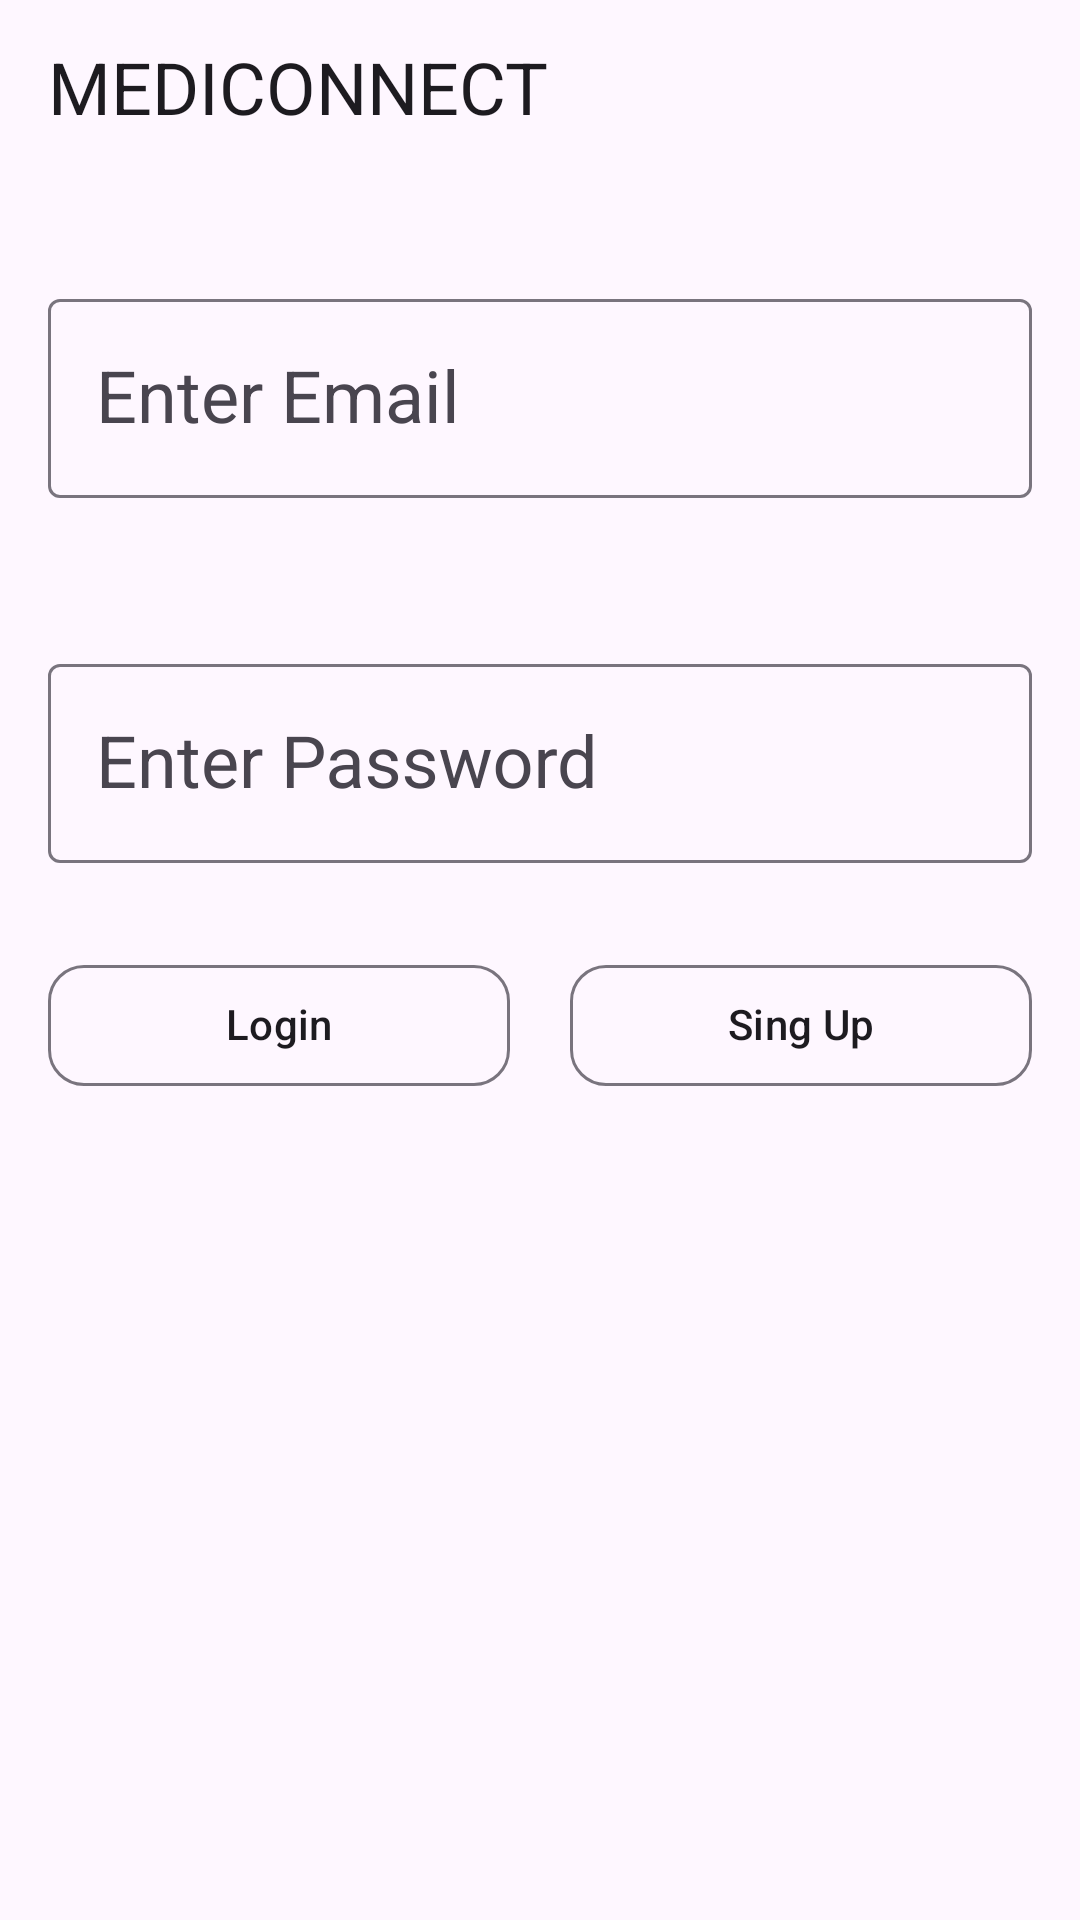

Here is an Android app screen rendered from its layout file. Give the layout XML and the strings, colors and styles it references.
<!-- AndroidManifest.xml: application theme Theme.NSAPP -->
<!-- res/layout/fragment_login.xml -->
<?xml version="1.0" encoding="utf-8"?>
<androidx.constraintlayout.widget.ConstraintLayout xmlns:android="http://schemas.android.com/apk/res/android"
    xmlns:tools="http://schemas.android.com/tools"
    android:layout_width="match_parent"
    android:layout_height="match_parent"
    xmlns:app="http://schemas.android.com/apk/res-auto"
    tools:context=".ui.register.LoginFragment">

    <com.google.android.material.textview.MaterialTextView
        android:id="@+id/x"
        android:layout_width="0dp"
        android:layout_height="wrap_content"
        android:layout_marginVertical="16dp"
        android:includeFontPadding="false"
        android:text="MEDICONNECT"
        android:textAppearance="?textAppearanceHeadlineSmall"
        android:textColor="?attr/colorOnBackground"
        app:layout_constraintStart_toStartOf="@+id/start_guideline"
        app:layout_constraintTop_toTopOf="parent" />

    <com.google.android.material.button.MaterialButton
        android:id="@+id/user_name"
        style="@style/Widget.Material3.Button.OutlinedButton"
        android:layout_width="wrap_content"
        android:layout_height="wrap_content"
        android:includeFontPadding="false"
        android:minHeight="0dp"
        android:text="PRO"
        android:layout_marginVertical="16dp"
        app:icon="@mipmap/ic_launcher"
        app:iconTint="@null"
        app:layout_constraintBottom_toBottomOf="@+id/x"
        app:layout_constraintEnd_toStartOf="@+id/end_guideline"
        app:layout_constraintTop_toTopOf="@id/x"
        app:shapeAppearanceOverlay="@style/ShapeAppearance.Material3.Corner.Medium"
        app:strokeColor="?attr/colorPrimaryFixed"
        app:strokeWidth="1dp" />

    <androidx.constraintlayout.widget.Barrier
        android:id="@+id/top_barrier"
        android:layout_width="wrap_content"
        android:layout_height="wrap_content"
        app:barrierDirection="bottom"
        app:constraint_referenced_ids="user_name, x"
        android:layout_marginVertical="10dp"
        />


    <com.google.android.material.textfield.TextInputLayout
        android:id="@+id/email_layout"
        android:layout_width="0dp"
        android:layout_height="wrap_content"
        app:layout_constraintStart_toStartOf="@+id/start_guideline"
        app:layout_constraintEnd_toStartOf="@+id/end_guideline"
        app:layout_constraintTop_toBottomOf="@id/top_barrier"
        android:hint="Enter Email"
        android:layout_marginVertical="50dp">

        <com.google.android.material.textfield.TextInputEditText
            android:id="@+id/email"
            android:layout_width="match_parent"
            android:layout_height="wrap_content"
            style="?textAppearanceHeadlineSmall" />
    </com.google.android.material.textfield.TextInputLayout>


    <com.google.android.material.textfield.TextInputLayout
        android:id="@+id/password_layout"
        android:layout_width="0dp"
        android:layout_height="wrap_content"
        app:layout_constraintStart_toStartOf="@+id/start_guideline"
        app:layout_constraintEnd_toStartOf="@+id/end_guideline"
        app:layout_constraintTop_toBottomOf="@id/email_layout"
        android:hint="Enter Password"
        android:layout_marginVertical="50dp">

        <com.google.android.material.textfield.TextInputEditText
            android:id="@+id/password"
            android:layout_width="match_parent"
            android:layout_height="wrap_content"
            style="?textAppearanceHeadlineSmall" />
    </com.google.android.material.textfield.TextInputLayout>





    <com.google.android.material.button.MaterialButton
        android:id="@+id/login_button"
        style="?materialButtonOutlinedStyle"
        android:layout_width="0dp"
        android:layout_height="wrap_content"
        android:layout_marginEnd="10dp"
        android:includeFontPadding="false"
        android:paddingVertical="12dp"
        android:text="Login"
        android:textColor="?attr/colorOnBackground"
        app:icon="@drawable/common_google_signin_btn_icon_dark"
        app:iconGravity="end"
        android:layout_marginVertical="30dp"
        app:iconTint="?attr/colorOnBackground"
        app:layout_constraintTop_toBottomOf="@+id/password_layout"
        app:layout_constraintEnd_toStartOf="@+id/singup_button"
        app:layout_constraintStart_toStartOf="@+id/start_guideline"
        app:shapeAppearanceOverlay="?shapeAppearanceCornerMedium" />

    <com.google.android.material.button.MaterialButton
        android:id="@+id/singup_button"
        style="?materialButtonOutlinedStyle"
        android:layout_width="0dp"
        android:layout_height="wrap_content"
        android:layout_marginVertical="10dp"
        android:layout_marginStart="10dp"
        android:includeFontPadding="false"
        android:paddingVertical="12dp"
        android:text="Sing Up"
        android:textColor="?attr/colorOnBackground"
        app:icon="@drawable/googleg_standard_color_18"
        app:iconGravity="end"
        app:iconTint="?attr/colorOnBackground"
        app:layout_constraintBottom_toBottomOf="@+id/login_button"
        app:layout_constraintEnd_toStartOf="@+id/end_guideline"
        app:layout_constraintStart_toEndOf="@+id/login_button"
        app:layout_constraintTop_toTopOf="@+id/login_button"
        app:shapeAppearanceOverlay="?shapeAppearanceCornerMedium" />


    <androidx.constraintlayout.widget.Guideline
        android:id="@+id/end_guideline"
        android:layout_width="wrap_content"
        android:layout_height="wrap_content"
        android:orientation="vertical"
        app:layout_constraintGuide_end="16dp" />
    <androidx.constraintlayout.widget.Guideline
        android:id="@+id/start_guideline"
        android:layout_width="wrap_content"
        android:layout_height="wrap_content"
        android:orientation="vertical"
        app:layout_constraintGuide_begin="16dp" />
    <androidx.constraintlayout.widget.Guideline
        android:id="@+id/bottom_guideline"
        android:layout_width="wrap_content"
        android:layout_height="wrap_content"
        android:orientation="horizontal"
        app:layout_constraintGuide_end="16dp" />
</androidx.constraintlayout.widget.ConstraintLayout>
<!-- resources referenced by this layout -->
<resources>
  <!-- mipmap ic_launcher: webp bitmap (mipmap-hdpi, 7248 bytes) -->
  <style name="Theme.NSAPP" parent="Base.Theme.NSAPP" />
  <style name="Base.Theme.NSAPP" parent="Theme.Material3.DayNight.NoActionBar">
          
          
      </style>
</resources>
